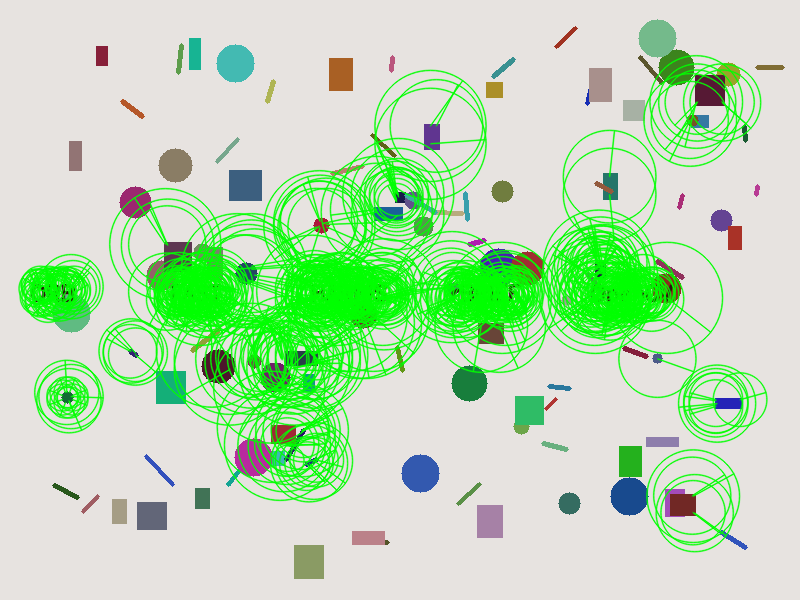

The file beside this chart, header and first rows:
x, y, size, angle_degrees, response, octave
195.0, 295.0, 31.0, 115.3, 0.008112, 0
350.0, 294.0, 31.0, 205.2, 0.01012, 0
183.0, 300.0, 31.0, 100.3, 0.007754, 0
54.0, 289.0, 31.0, 259.1, 0.007478, 0
516.0, 292.0, 31.0, 53.7, 0.006733, 0
503.0, 292.0, 31.0, 66.01, 0.006145, 0
194.0, 300.0, 31.0, 101.6, 0.009512, 0
179.0, 292.0, 31.0, 122.1, 0.00615, 0
215.0, 300.0, 31.0, 52.09, 0.007448, 0
313.0, 300.0, 31.0, 132, 0.007448, 0
48.0, 284.0, 31.0, 263.2, 0.007023, 0
322.0, 300.0, 31.0, 113.5, 0.007515, 0
63.0, 284.0, 31.0, 279.8, 0.006725, 0
350.0, 300.0, 31.0, 139.5, 0.009404, 0
370.0, 285.0, 31.0, 278.1, 0.007487, 0
358.0, 300.0, 31.0, 183.8, 0.008122, 0
453.0, 300.0, 31.0, 121.7, 0.007452, 0
477.0, 300.0, 31.0, 84.35, 0.007172, 0
491.0, 300.0, 31.0, 90.76, 0.01012, 0
217.0, 288.0, 31.0, 11.53, 0.005566, 0
212.0, 288.0, 31.0, 0.3115, 0.00521, 0
356.0, 284.0, 31.0, 274, 0.006684, 0
511.0, 300.0, 31.0, 54.56, 0.007587, 0
611.0, 303.0, 31.0, 90.24, 0.006379, 0
642.0, 300.0, 31.0, 94.5, 0.007964, 0
39.0, 288.0, 31.0, 233.6, 0.007528, 0
634.0, 289.0, 31.0, 269.7, 0.005325, 0
462.0, 284.0, 31.0, 272.7, 0.006616, 0
37.0, 288.0, 31.0, 224.9, 0.009192, 0
477.0, 284.0, 31.0, 243, 0.00673, 0
497.0, 301.0, 31.0, 86.05, 0.00772, 0
462.0, 301.0, 31.0, 99.56, 0.008332, 0
619.0, 298.0, 31.0, 81.58, 0.007699, 0
386.0, 298.0, 31.0, 31.88, 0.006008, 0
326.0, 301.0, 31.0, 110.1, 0.006012, 0
385.0, 287.0, 31.0, 321.7, 0.006342, 0
187.0, 298.0, 31.0, 97.78, 0.005371, 0
619.0, 291.0, 31.0, 272.1, 0.007285, 0
58.0, 295.0, 31.0, 140.4, 0.01264, 0
182.0, 285.0, 31.0, 303.2, 0.00642, 0
189.0, 285.0, 31.0, 267.1, 0.01042, 0
220.0, 285.0, 31.0, 13.65, 0.007474, 0
175.0, 295.0, 31.0, 115.2, 0.006185, 0
315.0, 295.0, 31.0, 160, 0.006247, 0
634.0, 300.0, 31.0, 80.4, 0.008293, 0
196.0, 287.0, 31.0, 263.8, 0.007401, 0
344.0, 295.0, 31.0, 85.9, 0.006384, 0
365.0, 295.0, 31.0, 290.8, 0.01104, 0
480.0, 295.0, 31.0, 81.81, 0.00643, 0
486.0, 295.0, 31.0, 92.67, 0.01105, 0
513.0, 295.0, 31.0, 47.37, 0.005206, 0
316.0, 290.0, 31.0, 211.5, 0.007588, 0
465.0, 296.0, 31.0, 93.4, 0.01091, 0
468.0, 296.0, 31.0, 89.2, 0.009038, 0
355.0, 302.0, 31.0, 184.2, 0.009098, 0
500.0, 296.0, 31.0, 82.19, 0.01089, 0
640.0, 289.0, 31.0, 252.7, 0.006589, 0
353.0, 303.0, 31.0, 168.6, 0.008447, 0
66.0, 289.0, 31.0, 295.3, 0.008394, 0
69.0, 289.0, 31.0, 307.3, 0.006701, 0
... 444 more rows
